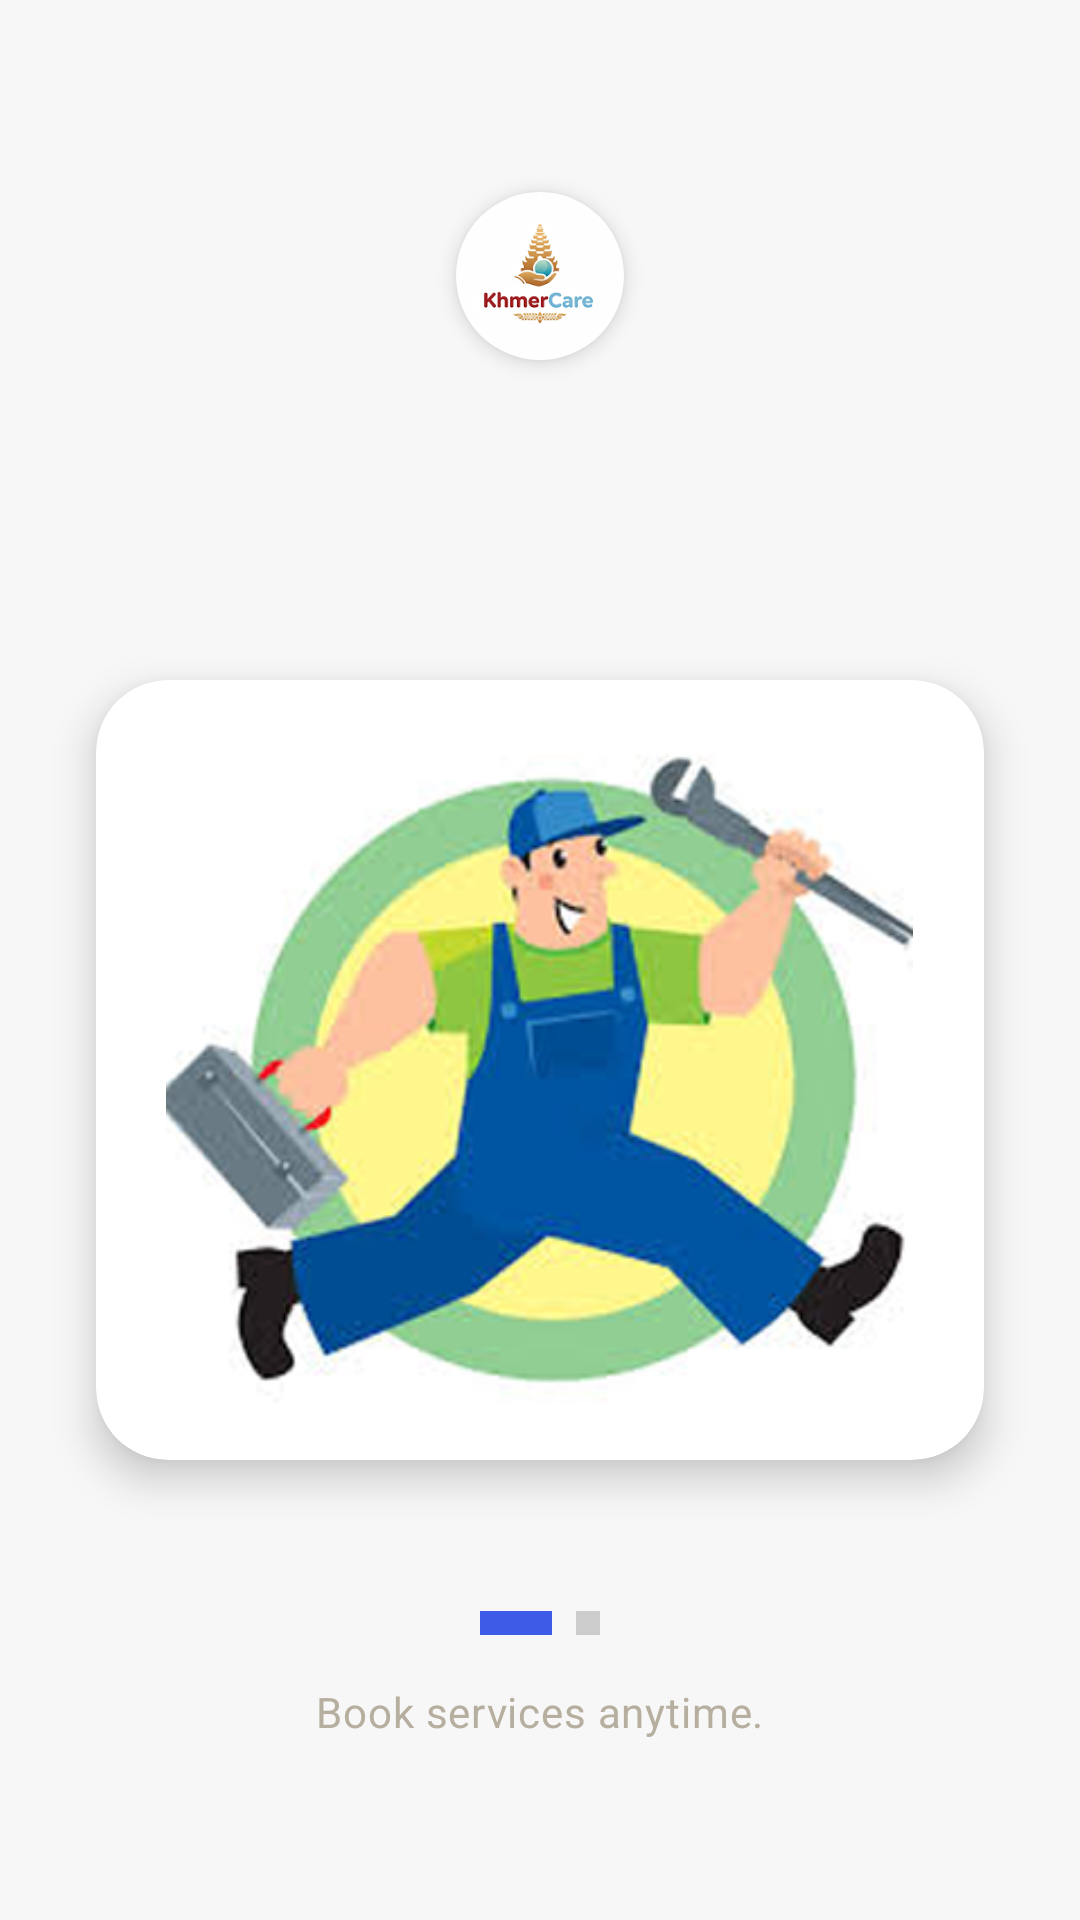

Write the Android layout XML for this screen, with the resource values it uses.
<!-- AndroidManifest.xml: application theme Theme.KhmerService -->
<!-- res/layout/activity_onboarding1.xml -->
<?xml version="1.0" encoding="utf-8"?>
<androidx.constraintlayout.widget.ConstraintLayout
    xmlns:android="http://schemas.android.com/apk/res/android"
    xmlns:app="http://schemas.android.com/apk/res-auto"
    android:layout_width="match_parent"
    android:layout_height="match_parent"
    android:background="#F7F7F7">

    
    <com.google.android.material.imageview.ShapeableImageView
        android:id="@+id/iv_logo"
        android:layout_width="72dp"
        android:layout_height="72dp"
        android:src="@drawable/logo_ic"
        android:scaleType="centerCrop"
        android:contentDescription="@string/logo"
        android:background="@android:color/white"
        android:elevation="4dp"
        android:padding="8dp"
        app:layout_constraintTop_toTopOf="parent"
        app:layout_constraintStart_toStartOf="parent"
        app:layout_constraintEnd_toEndOf="parent"
        android:layout_marginTop="56dp"

        app:shapeAppearanceOverlay="@style/CircleShape"
        />

    
    <androidx.cardview.widget.CardView
        android:id="@+id/card_illustration"
        android:layout_width="0dp"
        android:layout_height="260dp"
        app:cardCornerRadius="24dp"
        app:cardElevation="8dp"
        app:cardBackgroundColor="#FFFFFF"
        android:layout_marginHorizontal="32dp"
        app:layout_constraintTop_toBottomOf="@id/iv_logo"
        app:layout_constraintStart_toStartOf="parent"
        app:layout_constraintEnd_toEndOf="parent"
        app:layout_constraintBottom_toTopOf="@id/tv_subtitle"
        app:layout_constraintVerticalBias="0.4"
        android:layout_marginTop="24dp">

        
        <ImageView
            android:layout_width="match_parent"
            android:layout_height="match_parent"
            android:src="@drawable/welcome_ic1"
            android:scaleType="centerInside"
            android:padding="16dp"
            android:contentDescription="@string/book" />

    </androidx.cardview.widget.CardView>

    
    <TextView
        android:id="@+id/tv_subtitle"
        android:layout_width="wrap_content"
        android:layout_height="wrap_content"
        android:text="@string/book1"
        android:textColor="#B6AE9F"
        android:textSize="14sp"
        android:fontFamily="sans-serif"
        android:letterSpacing="0.02"
        app:layout_constraintBottom_toBottomOf="parent"
        app:layout_constraintStart_toStartOf="parent"
        app:layout_constraintEnd_toEndOf="parent"
        android:layout_marginBottom="60dp" />

    
    <LinearLayout
        android:id="@+id/dots_indicator"
        android:layout_width="wrap_content"
        android:layout_height="8dp"
        android:orientation="horizontal"
        android:gravity="center_vertical"
        app:layout_constraintBottom_toTopOf="@id/tv_subtitle"
        app:layout_constraintStart_toStartOf="parent"
        app:layout_constraintEnd_toEndOf="parent"
        android:layout_marginBottom="16dp">

        <View
            android:layout_width="24dp"
            android:layout_height="8dp"
            android:background="#3E5BE8"
            android:layout_marginHorizontal="4dp" />

        <View
            android:layout_width="8dp"
            android:layout_height="8dp"
            android:background="#CCCCCC"
            android:layout_marginHorizontal="4dp" />

    </LinearLayout>

</androidx.constraintlayout.widget.ConstraintLayout>
<!-- resources referenced by this layout -->
<resources>
  <!-- drawable logo_ic: png bitmap (drawable, 20065 bytes) -->
  <!-- drawable welcome_ic1: png bitmap (drawable, 113985 bytes) -->
  <string name="book">Book services illustration</string>
  <string name="book1">Book services anytime.</string>
  <string name="logo">KhmerCare Logo</string>
  <style name="CircleShape" parent="">
          <item name="cornerFamily">rounded</item>
          <item name="cornerSize">50%</item>
      </style>
  <style name="Theme.KhmerService" parent="Theme.MaterialComponents.DayNight.DarkActionBar">
          
          <item name="colorPrimary">@color/purple_500</item>
          <item name="colorPrimaryVariant">@color/purple_700</item>
          <item name="colorOnPrimary">@color/white</item>
          
          <item name="colorSecondary">@color/teal_200</item>
          <item name="colorSecondaryVariant">@color/teal_700</item>
          <item name="colorOnSecondary">@color/black</item>
          
          <item name="android:statusBarColor">?attr/colorPrimaryVariant</item>
          
      </style>
  <!-- not gathered from this repository: default colours our renderer supplied (Android Studio template values) -->
  <color name="purple_500">#FF6200EE</color>
  <color name="purple_700">#FF3700B3</color>
  <color name="teal_200">#FF03DAC5</color>
  <color name="teal_700">#FF018786</color>
  <color name="black">#FF000000</color>
  <color name="white">#FFFFFFFF</color>
</resources>
